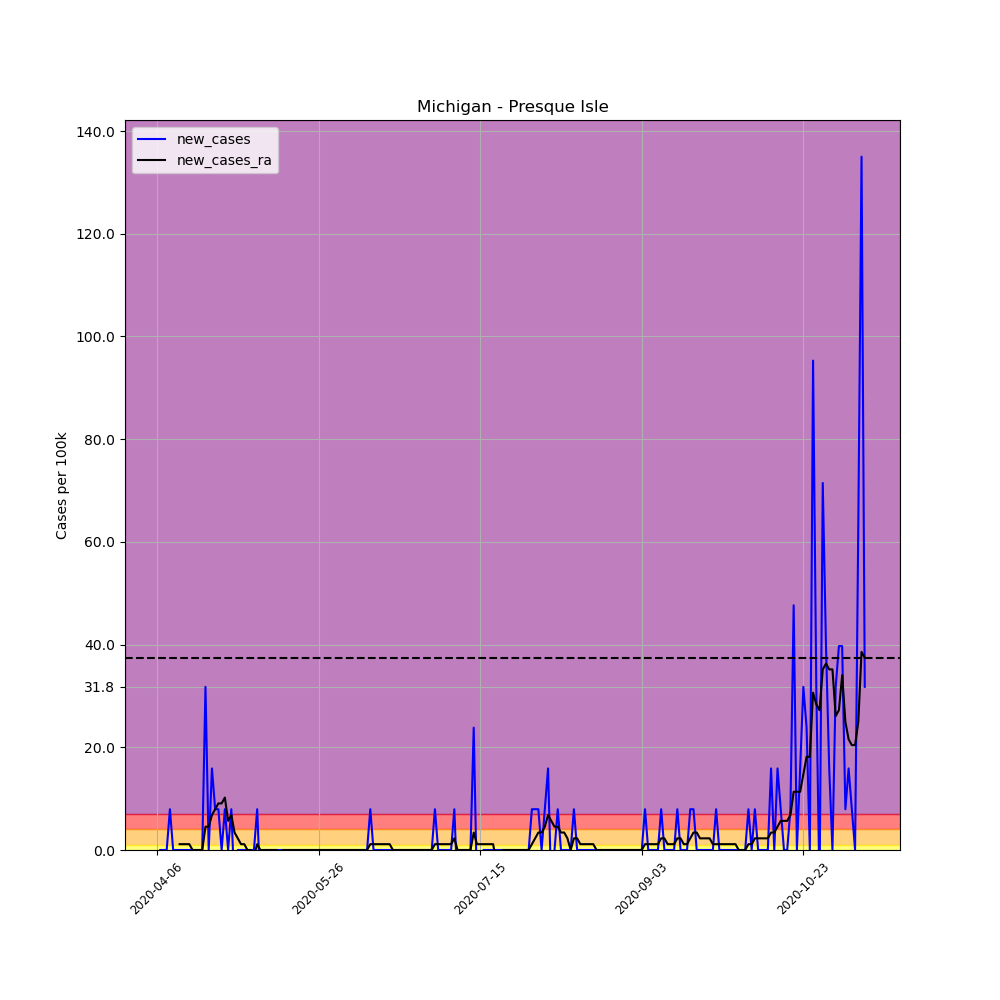

Data behind this chart, as committed beside it:
, date, county, state, fips, cases, deaths, COUNTY, STNAME, CTYNAME, POPESTIMATE2019, per_100k, per_100k_ra, new_cases, new_cases_ra
568983, 2020-04-06, Presque Isle, Michigan, 26141, 1, 0, 141, Michigan, Presque Isle, 12592, 7.942, , , 
568984, 2020-04-07, Presque Isle, Michigan, 26141, 1, 0, 141, Michigan, Presque Isle, 12592, 7.942, , 0.0, 
568985, 2020-04-08, Presque Isle, Michigan, 26141, 1, 0, 141, Michigan, Presque Isle, 12592, 7.942, , 0.0, 
568986, 2020-04-09, Presque Isle, Michigan, 26141, 1, 0, 141, Michigan, Presque Isle, 12592, 7.942, , 0.0, 
568987, 2020-04-10, Presque Isle, Michigan, 26141, 2, 0, 141, Michigan, Presque Isle, 12592, 15.88, , 7.942, 
568988, 2020-04-11, Presque Isle, Michigan, 26141, 2, 0, 141, Michigan, Presque Isle, 12592, 15.88, , 0.0, 
568989, 2020-04-12, Presque Isle, Michigan, 26141, 2, 0, 141, Michigan, Presque Isle, 12592, 15.88, 11.35, 0.0, 
568990, 2020-04-13, Presque Isle, Michigan, 26141, 2, 0, 141, Michigan, Presque Isle, 12592, 15.88, 12.48, 0.0, 1.135
568991, 2020-04-14, Presque Isle, Michigan, 26141, 2, 0, 141, Michigan, Presque Isle, 12592, 15.88, 13.61, 0.0, 1.135
568992, 2020-04-15, Presque Isle, Michigan, 26141, 2, 0, 141, Michigan, Presque Isle, 12592, 15.88, 14.75, 0.0, 1.135
568993, 2020-04-16, Presque Isle, Michigan, 26141, 2, 0, 141, Michigan, Presque Isle, 12592, 15.88, 15.88, 0.0, 1.135
568994, 2020-04-17, Presque Isle, Michigan, 26141, 2, 0, 141, Michigan, Presque Isle, 12592, 15.88, 15.88, 0.0, 0.0
568995, 2020-04-18, Presque Isle, Michigan, 26141, 2, 0, 141, Michigan, Presque Isle, 12592, 15.88, 15.88, 0.0, 0.0
568996, 2020-04-19, Presque Isle, Michigan, 26141, 2, 0, 141, Michigan, Presque Isle, 12592, 15.88, 15.88, 0.0, 0.0
568997, 2020-04-20, Presque Isle, Michigan, 26141, 2, 0, 141, Michigan, Presque Isle, 12592, 15.88, 15.88, 0.0, 0.0
568998, 2020-04-21, Presque Isle, Michigan, 26141, 6, 0, 141, Michigan, Presque Isle, 12592, 47.65, 20.42, 31.77, 4.538
568999, 2020-04-22, Presque Isle, Michigan, 26141, 6, 0, 141, Michigan, Presque Isle, 12592, 47.65, 24.96, 0.0, 4.538
569000, 2020-04-23, Presque Isle, Michigan, 26141, 8, 0, 141, Michigan, Presque Isle, 12592, 63.53, 31.77, 15.88, 6.807
569001, 2020-04-24, Presque Isle, Michigan, 26141, 9, 0, 141, Michigan, Presque Isle, 12592, 71.47, 39.71, 7.942, 7.942
569002, 2020-04-25, Presque Isle, Michigan, 26141, 10, 0, 141, Michigan, Presque Isle, 12592, 79.42, 48.78, 7.942, 9.076
569003, 2020-04-26, Presque Isle, Michigan, 26141, 10, 0, 141, Michigan, Presque Isle, 12592, 79.42, 57.86, 0.0, 9.076
569004, 2020-04-27, Presque Isle, Michigan, 26141, 11, 0, 141, Michigan, Presque Isle, 12592, 87.36, 68.07, 7.942, 10.21
569005, 2020-04-28, Presque Isle, Michigan, 26141, 11, 0, 141, Michigan, Presque Isle, 12592, 87.36, 73.74, 0.0, 5.673
569006, 2020-04-29, Presque Isle, Michigan, 26141, 12, 0, 141, Michigan, Presque Isle, 12592, 95.3, 80.55, 7.942, 6.807
569007, 2020-04-30, Presque Isle, Michigan, 26141, 11, 0, 141, Michigan, Presque Isle, 12592, 87.36, 83.95, -7.942, 3.404
569008, 2020-05-01, Presque Isle, Michigan, 26141, 11, 0, 141, Michigan, Presque Isle, 12592, 87.36, 86.22, 0.0, 2.269
569009, 2020-05-02, Presque Isle, Michigan, 26141, 11, 0, 141, Michigan, Presque Isle, 12592, 87.36, 87.36, 0.0, 1.135
569010, 2020-05-03, Presque Isle, Michigan, 26141, 11, 0, 141, Michigan, Presque Isle, 12592, 87.36, 88.49, 0.0, 1.135
569011, 2020-05-04, Presque Isle, Michigan, 26141, 11, 0, 141, Michigan, Presque Isle, 12592, 87.36, 88.49, 0.0, 0.0
569012, 2020-05-05, Presque Isle, Michigan, 26141, 11, 0, 141, Michigan, Presque Isle, 12592, 87.36, 88.49, 0.0, 0.0
569013, 2020-05-06, Presque Isle, Michigan, 26141, 11, 0, 141, Michigan, Presque Isle, 12592, 87.36, 87.36, 0.0, -1.135
569014, 2020-05-07, Presque Isle, Michigan, 26141, 12, 0, 141, Michigan, Presque Isle, 12592, 95.3, 88.49, 7.942, 1.135
569015, 2020-05-08, Presque Isle, Michigan, 26141, 11, 0, 141, Michigan, Presque Isle, 12592, 87.36, 88.49, -7.942, 0.0
569016, 2020-05-09, Presque Isle, Michigan, 26141, 11, 0, 141, Michigan, Presque Isle, 12592, 87.36, 88.49, 0.0, 0.0
569017, 2020-05-10, Presque Isle, Michigan, 26141, 11, 0, 141, Michigan, Presque Isle, 12592, 87.36, 88.49, 0.0, 0.0
569018, 2020-05-11, Presque Isle, Michigan, 26141, 11, 0, 141, Michigan, Presque Isle, 12592, 87.36, 88.49, 0.0, 0.0
569019, 2020-05-12, Presque Isle, Michigan, 26141, 11, 0, 141, Michigan, Presque Isle, 12592, 87.36, 88.49, 0.0, 0.0
569020, 2020-05-13, Presque Isle, Michigan, 26141, 11, 0, 141, Michigan, Presque Isle, 12592, 87.36, 88.49, 0.0, 0.0
569021, 2020-05-14, Presque Isle, Michigan, 26141, 11, 0, 141, Michigan, Presque Isle, 12592, 87.36, 87.36, 0.0, -1.135
569022, 2020-05-15, Presque Isle, Michigan, 26141, 11, 0, 141, Michigan, Presque Isle, 12592, 87.36, 87.36, 0.0, 0.0
569023, 2020-05-16, Presque Isle, Michigan, 26141, 11, 0, 141, Michigan, Presque Isle, 12592, 87.36, 87.36, 0.0, 0.0
569024, 2020-05-17, Presque Isle, Michigan, 26141, 11, 0, 141, Michigan, Presque Isle, 12592, 87.36, 87.36, 0.0, 0.0
569025, 2020-05-18, Presque Isle, Michigan, 26141, 11, 0, 141, Michigan, Presque Isle, 12592, 87.36, 87.36, 0.0, 0.0
569026, 2020-05-19, Presque Isle, Michigan, 26141, 11, 0, 141, Michigan, Presque Isle, 12592, 87.36, 87.36, 0.0, 0.0
569027, 2020-05-20, Presque Isle, Michigan, 26141, 11, 0, 141, Michigan, Presque Isle, 12592, 87.36, 87.36, 0.0, 0.0
569028, 2020-05-21, Presque Isle, Michigan, 26141, 11, 0, 141, Michigan, Presque Isle, 12592, 87.36, 87.36, 0.0, 0.0
569029, 2020-05-22, Presque Isle, Michigan, 26141, 11, 0, 141, Michigan, Presque Isle, 12592, 87.36, 87.36, 0.0, 0.0
569030, 2020-05-23, Presque Isle, Michigan, 26141, 11, 0, 141, Michigan, Presque Isle, 12592, 87.36, 87.36, 0.0, 0.0
569031, 2020-05-24, Presque Isle, Michigan, 26141, 11, 0, 141, Michigan, Presque Isle, 12592, 87.36, 87.36, 0.0, 0.0
569032, 2020-05-25, Presque Isle, Michigan, 26141, 11, 0, 141, Michigan, Presque Isle, 12592, 87.36, 87.36, 0.0, 0.0
569033, 2020-05-26, Presque Isle, Michigan, 26141, 11, 0, 141, Michigan, Presque Isle, 12592, 87.36, 87.36, 0.0, 0.0
569034, 2020-05-27, Presque Isle, Michigan, 26141, 11, 0, 141, Michigan, Presque Isle, 12592, 87.36, 87.36, 0.0, 0.0
569035, 2020-05-28, Presque Isle, Michigan, 26141, 11, 0, 141, Michigan, Presque Isle, 12592, 87.36, 87.36, 0.0, 0.0
569036, 2020-05-29, Presque Isle, Michigan, 26141, 11, 0, 141, Michigan, Presque Isle, 12592, 87.36, 87.36, 0.0, 0.0
569037, 2020-05-30, Presque Isle, Michigan, 26141, 11, 0, 141, Michigan, Presque Isle, 12592, 87.36, 87.36, 0.0, 0.0
569038, 2020-05-31, Presque Isle, Michigan, 26141, 11, 0, 141, Michigan, Presque Isle, 12592, 87.36, 87.36, 0.0, 0.0
569039, 2020-06-01, Presque Isle, Michigan, 26141, 11, 0, 141, Michigan, Presque Isle, 12592, 87.36, 87.36, 0.0, 0.0
569040, 2020-06-02, Presque Isle, Michigan, 26141, 11, 0, 141, Michigan, Presque Isle, 12592, 87.36, 87.36, 0.0, 0.0
569041, 2020-06-03, Presque Isle, Michigan, 26141, 11, 0, 141, Michigan, Presque Isle, 12592, 87.36, 87.36, 0.0, 0.0
569042, 2020-06-04, Presque Isle, Michigan, 26141, 11, 0, 141, Michigan, Presque Isle, 12592, 87.36, 87.36, 0.0, 0.0
... 160 more rows
